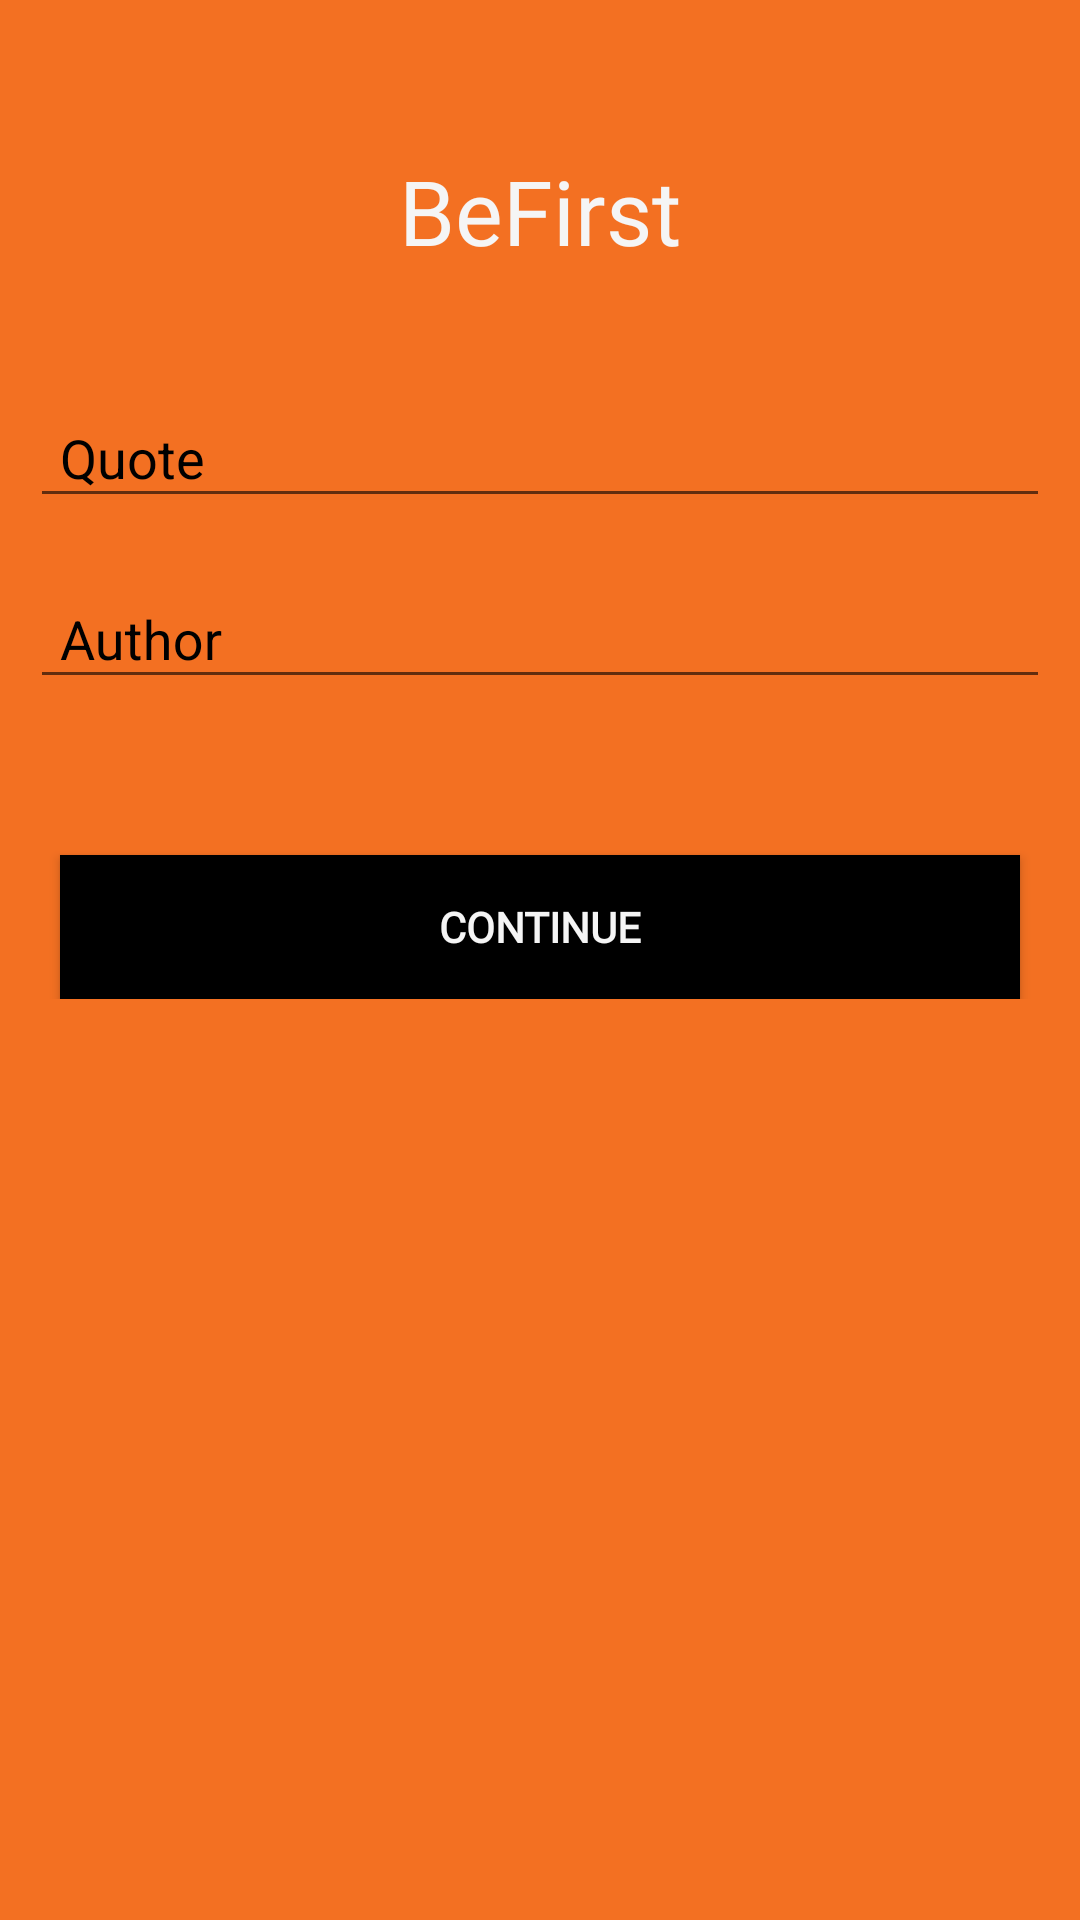

Reconstruct the res/layout file that produces this screen, plus the resources it refers to.
<!-- AndroidManifest.xml: application theme AppTheme -->
<!-- res/layout/activity_think.xml -->
<?xml version="1.0" encoding="utf-8"?>
<ScrollView
    xmlns:android="http://schemas.android.com/apk/res/android"
    xmlns:tools="http://schemas.android.com/tools"
    android:layout_width="match_parent"
    android:layout_height="match_parent"
    tools:context=".RegistrationActivity"
    android:background="@color/colorBackground">

    <LinearLayout
        android:layout_width="match_parent"
        android:layout_height="wrap_content"
        android:orientation="vertical"
        android:layout_marginStart="10dp"
        android:layout_marginEnd="10dp">

        <LinearLayout
            android:layout_width="wrap_content"
            android:layout_height="wrap_content"
            android:orientation="horizontal"
            android:layout_gravity="center">

            <TextView
                android:id="@+id/tv_app_title1"
                android:layout_width="wrap_content"
                android:layout_height="wrap_content"
                android:layout_marginTop="50dp"
                android:gravity="center"
                android:text="@string/be"
                android:textColor="@color/colorAccent"
                android:textSize="30sp"
                android:fontFamily="@font/dancingscript_bold"/>

            <TextView
                android:id="@+id/tv_app_title2"
                android:layout_width="wrap_content"
                android:layout_height="wrap_content"
                android:layout_marginTop="50dp"
                android:gravity="center"
                android:text="@string/first"
                android:textColor="@color/colorAccent"
                android:textSize="30sp"
                android:fontFamily="@font/nosifer_regular"/>

        </LinearLayout>

        <android.support.design.widget.TextInputLayout
            android:layout_width="match_parent"
            android:layout_height="wrap_content"
            android:id="@+id/quoteWrapper"
            android:layout_marginTop="30dp"
            android:layout_marginBottom="2dp"
            android:textColorHint="@color/colorPrimary">

            <EditText
                android:id="@+id/save_quote"
                android:layout_width="match_parent"
                android:layout_height="wrap_content"
                android:inputType="text"
                android:hint="@string/quote"
                android:maxLines="1"
                android:paddingLeft="10dp"
                android:paddingStart="10dp"
                android:paddingRight="10dp"
                android:textColor="@color/colorPrimary"/>

        </android.support.design.widget.TextInputLayout>

        <android.support.design.widget.TextInputLayout
            android:layout_width="match_parent"
            android:layout_height="wrap_content"
            android:id="@+id/authorWrapper"
            android:layout_marginTop="6dp"
            android:layout_marginBottom="2dp"
            android:textColorHint="@color/colorPrimary">

            <EditText
                android:id="@+id/save_author"
                android:layout_width="match_parent"
                android:layout_height="wrap_content"
                android:inputType="text"
                android:hint="@string/author"
                android:maxLines="1"
                android:paddingLeft="10dp"
                android:paddingStart="10dp"
                android:paddingRight="10dp"
                android:textColor="@color/colorPrimary"/>

        </android.support.design.widget.TextInputLayout>



        <Button
            android:id="@+id/btn_continue"
            android:layout_marginTop="50dp"
            android:layout_width="match_parent"
            android:layout_height="wrap_content"
            android:text="@string/conti"
            android:background="@color/colorPrimary"
            android:textStyle="bold"
            android:textColor="@color/colorAccent"
            android:layout_marginLeft="10dp"
            android:layout_marginRight="10dp"
            android:fontFamily="@font/nosifer_regular"/>



    </LinearLayout>
</ScrollView>
<!-- resources referenced by this layout -->
<resources>
  <color name="colorAccent">#F5F5F5</color>
  <color name="colorBackground">#f37022</color>
  <color name="colorPrimary">#000000</color>
  <string name="author">Author</string>
  <string name="be">Be</string>
  <string name="conti">Continue</string>
  <string name="first">First</string>
  <string name="quote">Quote</string>
  <style name="AppTheme" parent="Theme.AppCompat.Light.DarkActionBar">
          
          <item name="colorPrimary">@color/colorPrimary</item>
          <item name="colorPrimaryDark">@color/colorPrimaryDark</item>
          <item name="colorAccent">@color/colorAccent</item>
      </style>
  <color name="colorPrimaryDark">#262120</color>
</resources>
